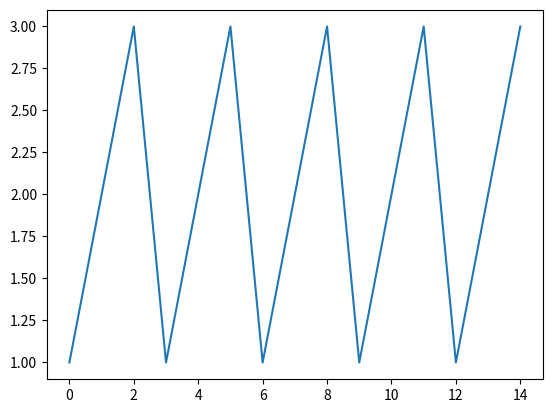

Write Python code to recreate this figure. (Note: this script raises an exception after producing the figure.)
import pandas as pd
import numpy as np
import random

# def matching_values(df, df2):
#     return df[df==df2]

min_section_size = 2
max_section_size = 10

class Artificial_Anomalies:
    # all_methods = [
    #         __class__.randomize_section,
    #         __class__.slightly_randomize_section,
    #         __class__.minimal
    #         ]


    @staticmethod
    def randomize_section(col, section_size=None, offset=None):
        ''' Easy to detect
            Set random values within a section '''
        if section_size is None:
            section_size = __class__.generate_random_section_size(col)
        if offset is None:
            offset = __class__.generate_random_offset(col, section_size)

        anomalies_ranges, original_values = ([], [])
        original_values.append(col[offset-1:offset+section_size+1].copy())
        anomalies_ranges.append((offset-1,offset+section_size))

        new_values = []
        for i in range(section_size):
            original_value = original_values[-1].iloc[i+1]
            val = original_value
            while val == original_value:
                val = random.randint(col.min(), col.max())
            new_values.append(val)

        col[offset:offset+section_size] = new_values
        col_ground_truth = __class__.generate_ground_truth_column(col, offset, section_size)
        return col, anomalies_ranges, original_values, col_ground_truth


    @staticmethod 
    def slightly_randomize_section(col, section_size=None, offset=None):
        ''' Harder to detect
            Slightly modify specified section (100:105 by default)
            (by adding or subtracting multiply of 8) '''
        if section_size is None:
            section_size = __class__.generate_random_section_size(col)
        if offset is None:
            offset = __class__.generate_random_offset(col, section_size)

        anomalies_ranges, original_values = ([], [])
        original_values.append( col[ offset-1:offset+section_size+1 ].copy() )
        anomalies_ranges.append( (offset-1, offset+section_size) )

        # col[offset:offset+section_size] += np.random.randint(-3, 3, section_size) * 8 
        values_to_add = [-24, -16, -8, 8, 16, 24]
        col[offset:offset+section_size] += np.random.choice(values_to_add, section_size)

        col_ground_truth = __class__.generate_ground_truth_column(col, offset, section_size)
        return col, anomalies_ranges, original_values, col_ground_truth


    @staticmethod
    def minimal(col, offset=None):
        ''' Hard to detect.
            Modify a single value by adding 8 to it. '''
        if offset is None:
            offset = __class__.generate_random_offset(col, 1)

        anomalies_ranges, original_values = ([], [])
        original_values.append( col[offset-1:offset+2].copy() )
        anomalies_ranges.append( (offset-1, offset+1) )

        # add or subtract 8 from a single program counter
        col[offset] += 8 if random.randint(1,2) == 1 else -8

        col_ground_truth = __class__.generate_ground_truth_column(col, offset, 1)
        return col, anomalies_ranges, original_values, col_ground_truth


    #########################################################
    #  Helper functions

    @staticmethod
    def generate_ground_truth_column(col, offset, section_size):
        # copy original column to preserve NaN 
        gt = col.copy()
        gt[ ~gt.isnull() ] = False
        gt[offset : offset + section_size] = True
        return gt

    @staticmethod
    def generate_random_offset(col, section_size):
        ''' Disallowing to modify the first and the last program counter
            helps with operating on data frames (e.g. melting all df columns
            into one without worrying that anomalies from the end of one run
            will become consecutive to anomalies from the begining of another
            run, which would disrupt evaluation). '''
        # -1 will disallow modifying the last program counter
        # col.count() is used instead of col.shape[0] because it may
        # have NaN values
        max_offset = col.count() - section_size - 1
        # 1 will disallow modifying the first program counter
        return random.randint(1, max_offset)

    @staticmethod
    def generate_random_section_size(col):
        max_size = min(10, col.shape[0]-2)
        return random.randint(2, max_size)

# Testing code
if __name__ == '__main__':
    import matplotlib.pyplot as plt
    df = pd.DataFrame([1,2,3]*5)
    ax = df.iloc[:,0].plot()
    col, anomalies_ranges, original_values, col_ground_truth = Artificial_Anomalies.randomize_section(df.iloc[:,0], offset=2, section_size=10)
    col.plot(ax=ax)
    # plt.show()
    
    # print(col)
    # print()
    # print(col_ground_truth)
    # print()
    # print(original_values)

    unchanged = col[col == col_ground_truth].index.values.tolist()
    print(unchanged)

